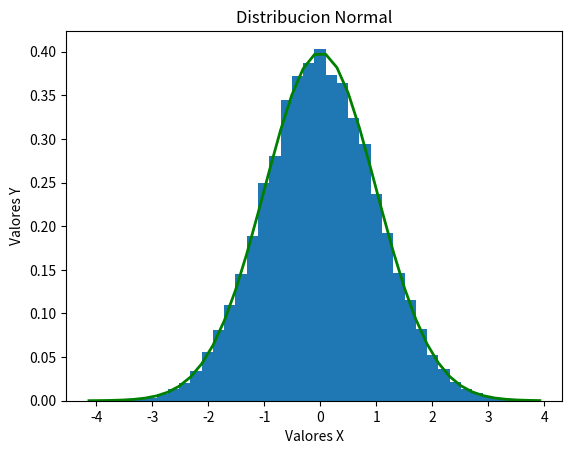

This chart was generated by the following Python code:

#Asignacion 1.1
#Generacion de numeros aleatorios en python
# [redacted]

import numpy as np

import matplotlib.pyplot as plt

mu, sigma = 0, 1 

s = np.random.normal(mu, sigma, 32000)

count, bins, ignored = plt.hist(s, 40, density=True)

plt.plot(bins, 1/(sigma * np.sqrt(2 * np.pi)) * np.exp( - (bins - mu)**2 / (2 * sigma**2) ),linewidth=2, color='g')

plt.ylabel("Valores Y")
plt.xlabel("Valores X")
plt.title("Distribucion Normal")
plt.show()
